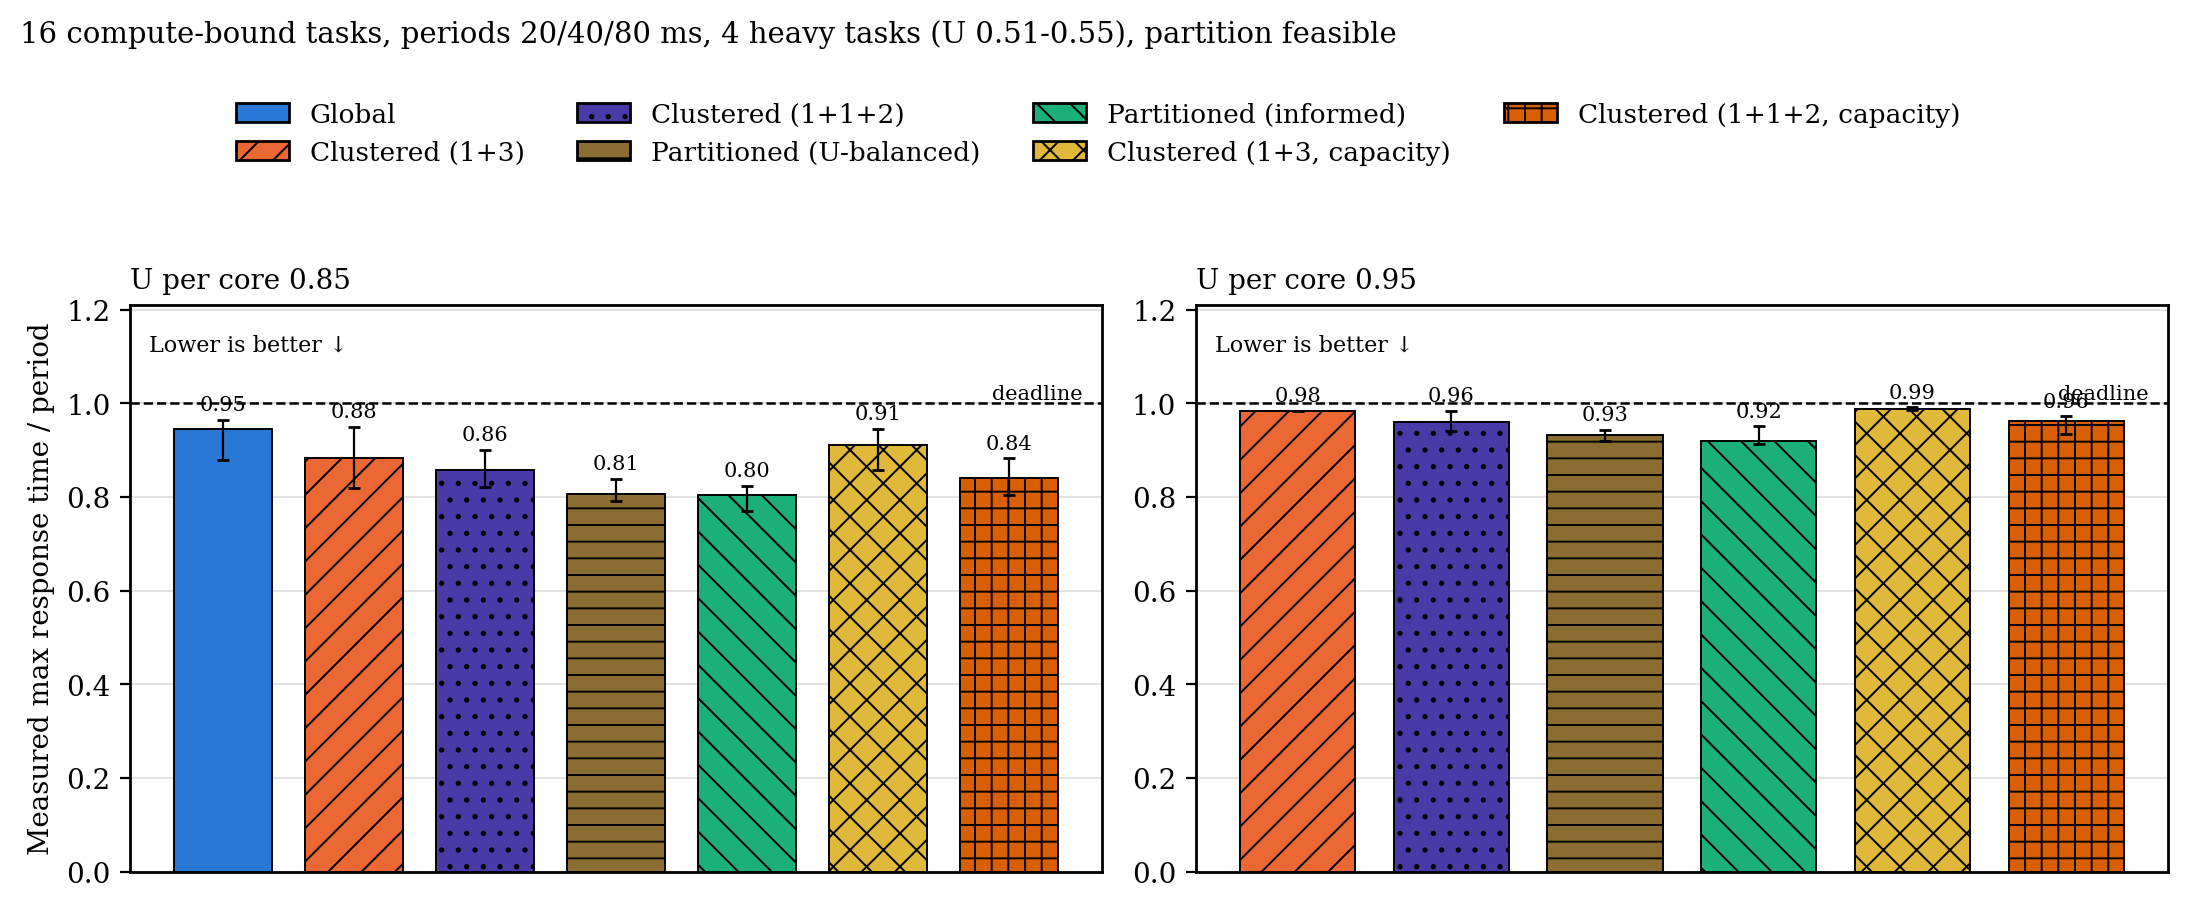

The file beside this chart, header and first rows:
heaviness, metric, load, configuration, n, median, q1, q3
h4, max_response_ratio, 0.85, g, 22, 0.9457, 0.8792, 0.9647
h4, max_response_ratio, 0.85, c, 24, 0.8836, 0.8195, 0.9498
h4, max_response_ratio, 0.85, c2, 28, 0.8569, 0.8224, 0.901
h4, max_response_ratio, 0.85, p, 30, 0.8071, 0.7919, 0.8384
h4, max_response_ratio, 0.85, p_inf, 30, 0.8036, 0.77, 0.824
h4, max_response_ratio, 0.85, c_cap, 29, 0.9107, 0.8583, 0.9451
h4, max_response_ratio, 0.85, c2_cap, 30, 0.8406, 0.805, 0.8825
h4, max_response_ratio, 0.95, c, 1, 0.9836, 0.9836, 0.9836
h4, max_response_ratio, 0.95, c2, 9, 0.9614, 0.942, 0.9835
h4, max_response_ratio, 0.95, p, 29, 0.9324, 0.9205, 0.9431
h4, max_response_ratio, 0.95, p_inf, 30, 0.9189, 0.9131, 0.9508
h4, max_response_ratio, 0.95, c_cap, 2, 0.9892, 0.9868, 0.9916
h4, max_response_ratio, 0.95, c2_cap, 8, 0.9628, 0.935, 0.9724
